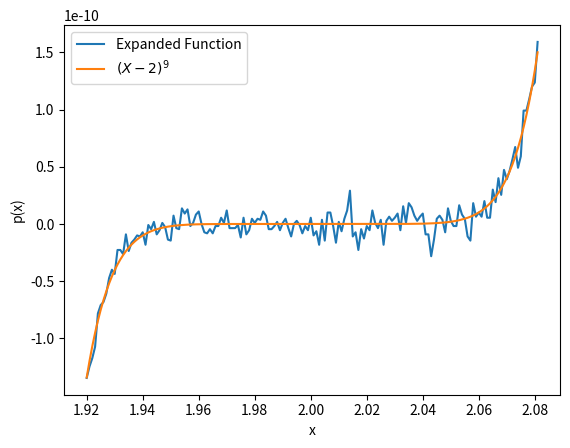

Python code for this plot:
import matplotlib.pyplot as plt
import numpy as np

"""
#1) 
i. Plot P(x) given the polynomial by evaulating int's coefficients
ii. Plot P(x) given it's expression
"""
x = np.arange(1.920, 2.081, 0.001)

p = (x**9)-(18*x**8)+(144*x**7)-(672*x**6)+(2016*x**5)-(4032*x**4)+(5376*x**3)-(4608*x**2)+(2304*x)-512
plt.plot(x,p, label = 'Expanded Function')

f = (x-2.0)**9
plt.plot(x,f, label = '$(X-2)^9$')

plt.xlabel('x')
plt.ylabel('p(x)')
plt.legend()

plt.show()

"""
iii. What is the difference? What is causing the discrepancy? Which plot is correct?

The difference in the functions is that one is in factored form and the longer function
is in expanded form. The difference in graphs is that the factored form is a smooth curve
while the expanded form is rough and jagged but still following the same general curve. 

The discrepency is caused by floating point arithmatic error since the expanded function
has 10 terms, all with exponents and multiplication, causing a lot of accuracy to be dropped.
You can see the line is especially rough near y = 0.0. This is where the true y values are 
the smallest and the error is the largest. 

The factored form plot is more numerically accurate since it is not losing as much accuracy
with floating point arithmatic. 
"""
